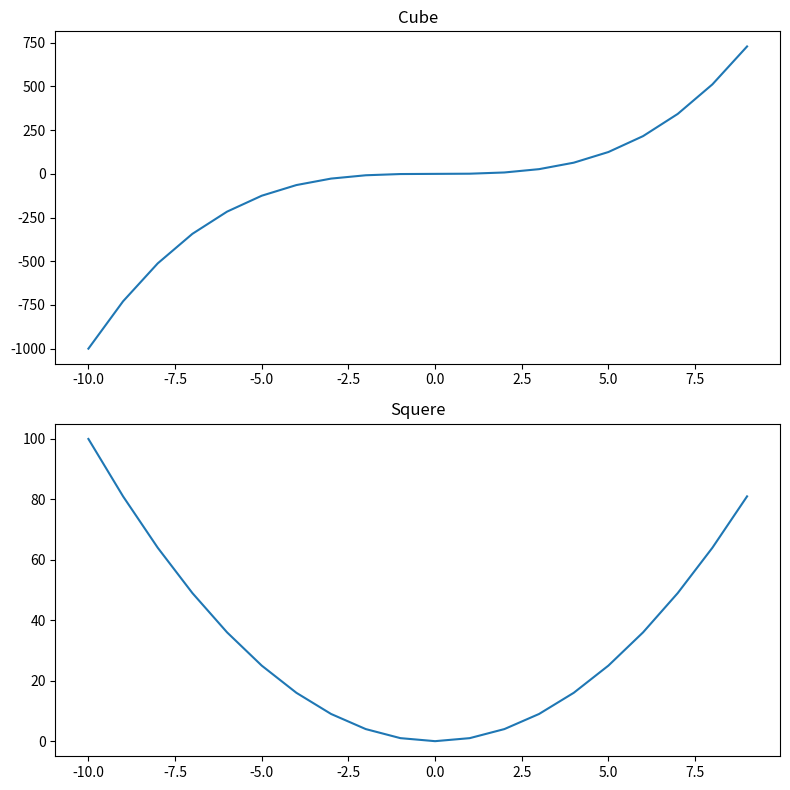

Here is the Python script that generated this plot:
import matplotlib.pyplot as plt
import numpy as np

x = np.linspace(-10,9,20)
y = x**3
z = x**2

# fig,axs = plt.subplot()
""" figure = plt.figure()

axes_cube = figure.add_axes([0.1,0.1,0.8,0.8])

axes_cube.plot(x,y,"o-b")
axes_cube.set_xlabel("X Axis")
axes_cube.set_ylabel("Y Axis")
axes_cube.set_title("Cube")

axes_squere = figure.add_axes([0.15,0.6,0.25,0.25])

axes_squere.plot(x,z,"o-r")
axes_squere.set_xlabel("X Axis")
axes_squere.set_ylabel("Y Axis")
axes_squere.set_title("Squere") """

""" figure = plt.figure()

axes = figure.add_axes([0,0,1,1])

axes.plot(x,z, label="Squere")
axes.plot(x,y, label="Cube")
axes.legend(loc=4)
 """

fig,axes = plt.subplots(nrows=2,ncols=1, figsize=(8,8))
axes[0].plot(x,y)
axes[0].set_title("Cube")

axes[1].plot(x,z)
axes[1].set_title("Squere")

plt.tight_layout()
fig.savefig("figure1.pdf")

plt.show()
